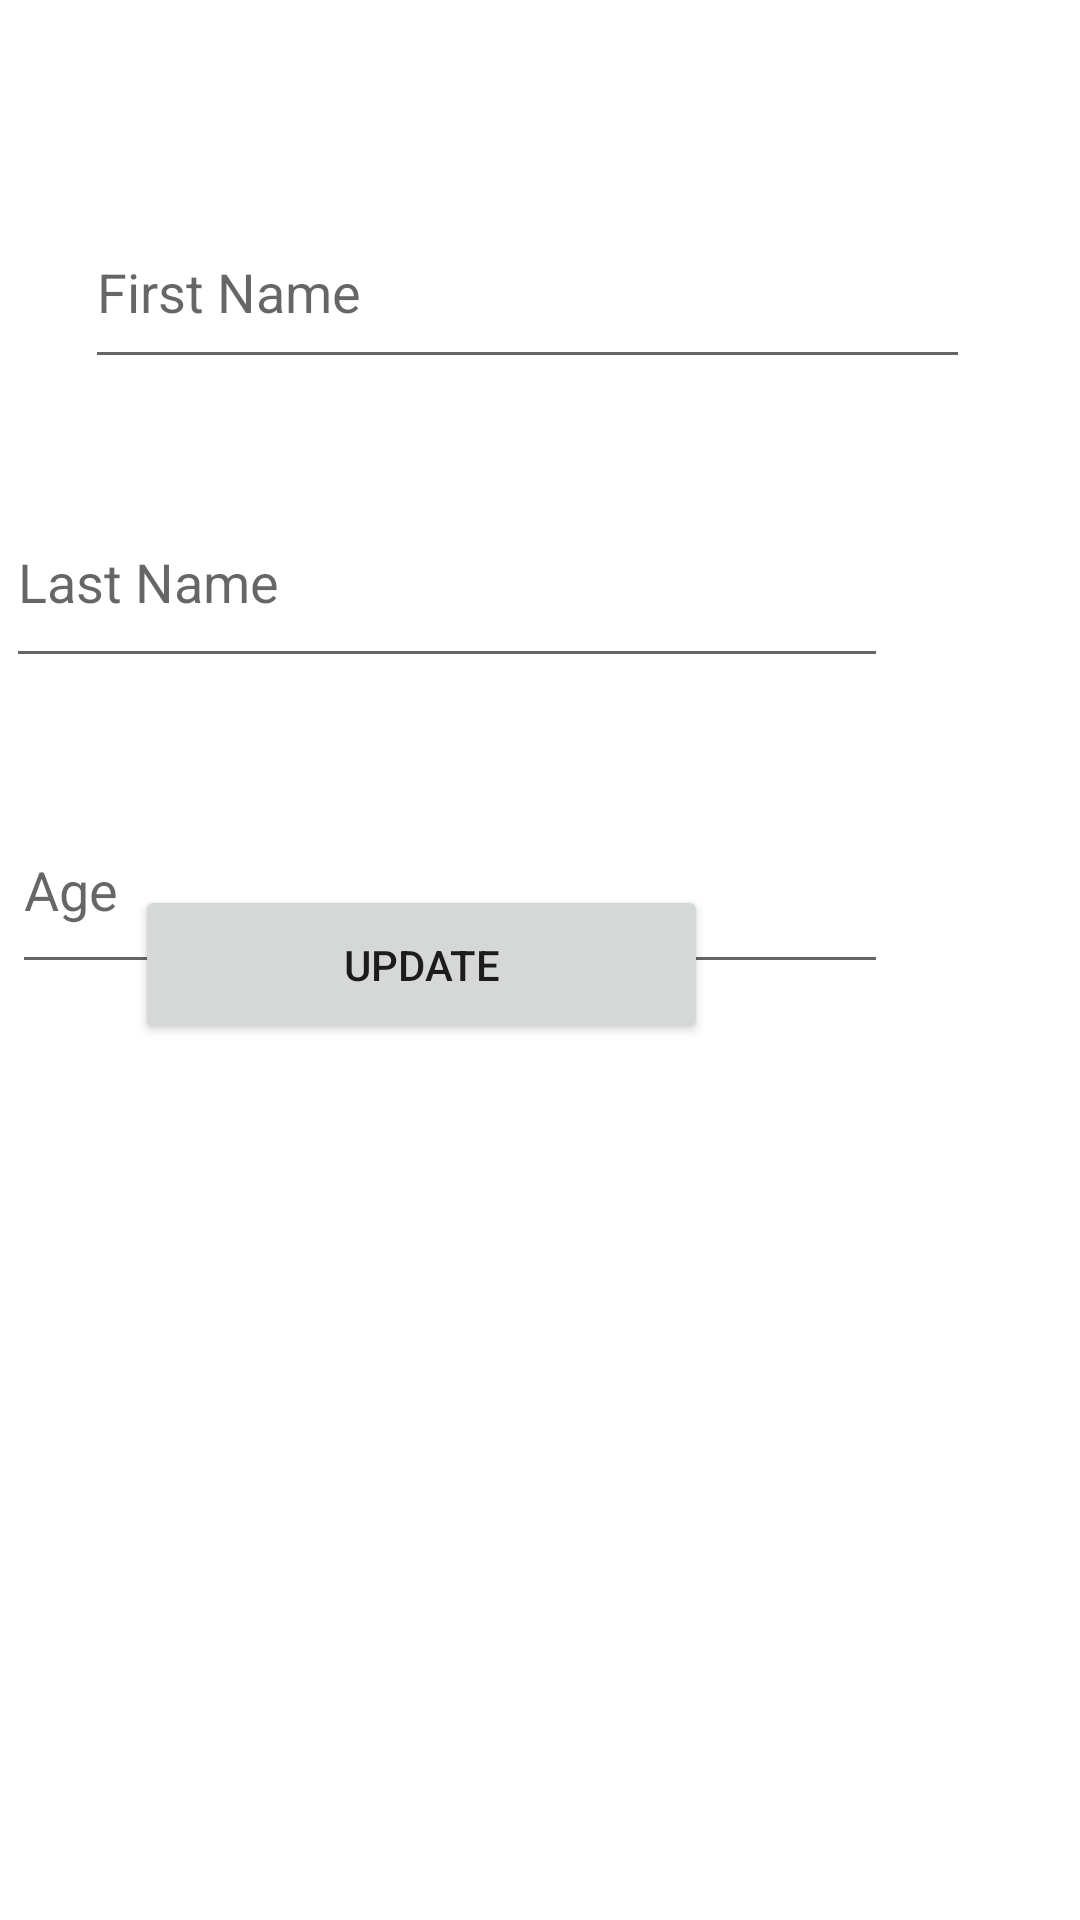

The Android layout XML behind this screen, and the referenced resources:
<!-- AndroidManifest.xml: application theme Theme.Roomtestapp -->
<!-- res/layout/fragment_update.xml -->
<?xml version="1.0" encoding="utf-8"?>
<androidx.constraintlayout.widget.ConstraintLayout xmlns:android="http://schemas.android.com/apk/res/android"
    xmlns:tools="http://schemas.android.com/tools"
    android:layout_width="match_parent"
    android:layout_height="match_parent"
    xmlns:app="http://schemas.android.com/apk/res-auto"
    tools:context=".fragments.update.UpdateFragment">

    <EditText
        android:id="@+id/updatefirstname"
        android:layout_width="295dp"
        android:layout_height="61dp"
        android:ems="10"
        android:inputType="textPersonName"
        android:hint="First Name"
        app:layout_constraintBottom_toBottomOf="parent"
        app:layout_constraintEnd_toEndOf="parent"
        app:layout_constraintHorizontal_bias="0.436"
        app:layout_constraintStart_toStartOf="parent"
        app:layout_constraintTop_toTopOf="parent"
        app:layout_constraintVertical_bias="0.113" />

    <EditText
        android:id="@+id/updatelastname"
        android:layout_width="294dp"
        android:layout_height="67dp"
        android:layout_marginEnd="64dp"
        android:ems="10"
        android:inputType="textPersonName"
        android:hint="Last Name"
        app:layout_constraintBottom_toBottomOf="parent"
        app:layout_constraintEnd_toEndOf="parent"
        app:layout_constraintTop_toBottomOf="@+id/updatefirstname"
        app:layout_constraintVertical_bias="0.073" />

    <Button
        android:id="@+id/updatebtn"
        android:layout_width="191dp"
        android:layout_height="53dp"
        android:layout_marginEnd="60dp"
        android:layout_marginBottom="292dp"
        android:text="update"
        app:layout_constraintBottom_toBottomOf="parent"
        app:layout_constraintEnd_toEndOf="@+id/updatelastname" />

    <EditText
        android:id="@+id/updateage"
        android:layout_width="292dp"
        android:layout_height="66dp"
        android:layout_marginTop="36dp"
        android:layout_marginEnd="64dp"
        android:ems="10"
        android:hint="Age"
        android:inputType="number"
        app:layout_constraintEnd_toEndOf="parent"
        app:layout_constraintTop_toBottomOf="@+id/updatelastname" />


</androidx.constraintlayout.widget.ConstraintLayout>
<!-- resources referenced by this layout -->
<resources>
  <style name="Theme.Roomtestapp" parent="Theme.MaterialComponents.DayNight.DarkActionBar">
          
          <item name="colorPrimary">@color/purple_500</item>
          <item name="colorPrimaryVariant">@color/purple_700</item>
          <item name="colorOnPrimary">@color/white</item>
          
          <item name="colorSecondary">@color/teal_200</item>
          <item name="colorSecondaryVariant">@color/teal_700</item>
          <item name="colorOnSecondary">@color/black</item>
          
          <item name="android:statusBarColor" tools:targetApi="l">?attr/colorPrimaryVariant</item>
          
      </style>
  <!-- not gathered from this repository: default colours our renderer supplied (Android Studio template values) -->
  <color name="purple_500">#FF6200EE</color>
  <color name="purple_700">#FF3700B3</color>
  <color name="teal_200">#FF03DAC5</color>
  <color name="teal_700">#FF018786</color>
  <color name="black">#FF000000</color>
  <color name="white">#FFFFFFFF</color>
</resources>
